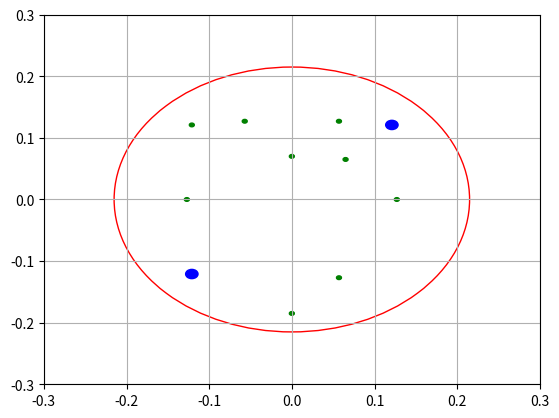

Here is the Python script that generated this plot:
import matplotlib.pyplot as plt

circle1 = plt.Circle((0, 0), 0.215, color='r', fill=False)
circle2 = plt.Circle((0.121, 0.121), 0.0075, color='blue')
circle3 = plt.Circle((-0.121, -0.121), 0.0075, color='blue')

circle4 = plt.Circle((-0.127, 0), 0.003, color='g', fill=True)
circle5 = plt.Circle((0.127, 0), 0.003, color='g', fill=True)
circle6 = plt.Circle((0.057, -0.127), 0.003, color='g', fill=True)
circle7 = plt.Circle((-0.057, 0.127), 0.003, color='g', fill=True)
circle8 = plt.Circle((0, 0.07), 0.003, color='g', fill=True)
circle9 = plt.Circle((0, -0.185), 0.003, color='g', fill=True)
circle10 = plt.Circle((0.065, 0.065), 0.003, color='g', fill=True)
circle11 = plt.Circle((-0.121, 0.121), 0.003, color='g', fill=True)
circle12= plt.Circle((0.057, 0.127), 0.003, color='g', fill=True)

fig, ax = plt.subplots() # note we must use plt.subplots, not plt.subplot
# (or if you have an existing figure)
# fig = plt.gcf()
# ax = fig.gca()

ax.add_artist(circle1)
ax.add_artist(circle2)
ax.add_artist(circle3)
ax.add_artist(circle4)
ax.add_artist(circle5)
ax.add_artist(circle6)
ax.add_artist(circle7)
ax.add_artist(circle8)
ax.add_artist(circle9)
ax.add_artist(circle10)
ax.add_artist(circle11)
ax.add_artist(circle12)

plt.grid()

ax.set_xlim((-0.3, 0.3))
ax.set_ylim((-0.3, 0.3))

plt.show()
